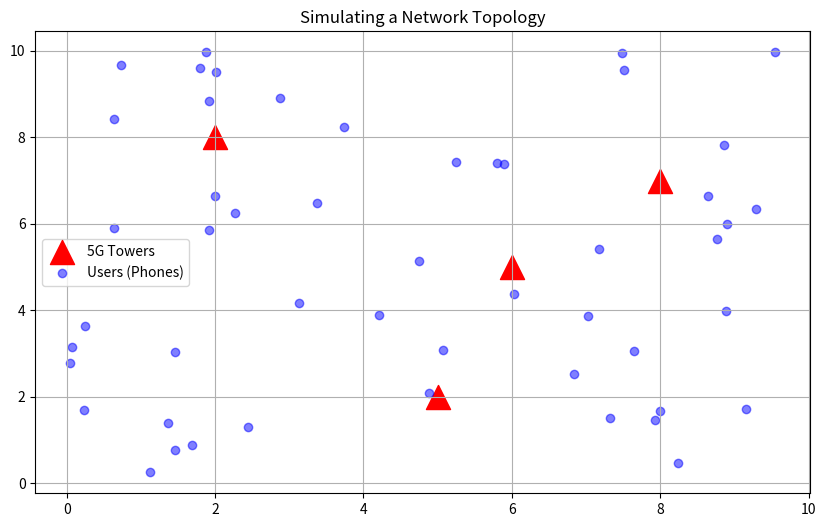

Reproduce this figure in Python.
import numpy as np
import matplotlib.pyplot as plt

map_size = 10 #100 Km²

towers = np.array([
    [2, 8],  # Tower A 
    [5, 2],  # Tower B 
    [8, 7],   # Tower C 
    [6, 5]  # Tower D
])
num_users = 50
user_locations = np.random.rand(num_users, 2)*map_size

plt.figure(figsize=(10, 6))
plt.scatter(towers[:, 0], towers[:, 1], c='red', marker='^', s=300, label='5G Towers')
plt.scatter(user_locations[:, 0], user_locations[:, 1], c='blue', alpha=0.5, label='Users (Phones)')
plt.title("Simulating a Network Topology")
plt.legend()
plt.grid(True)
plt.show()
